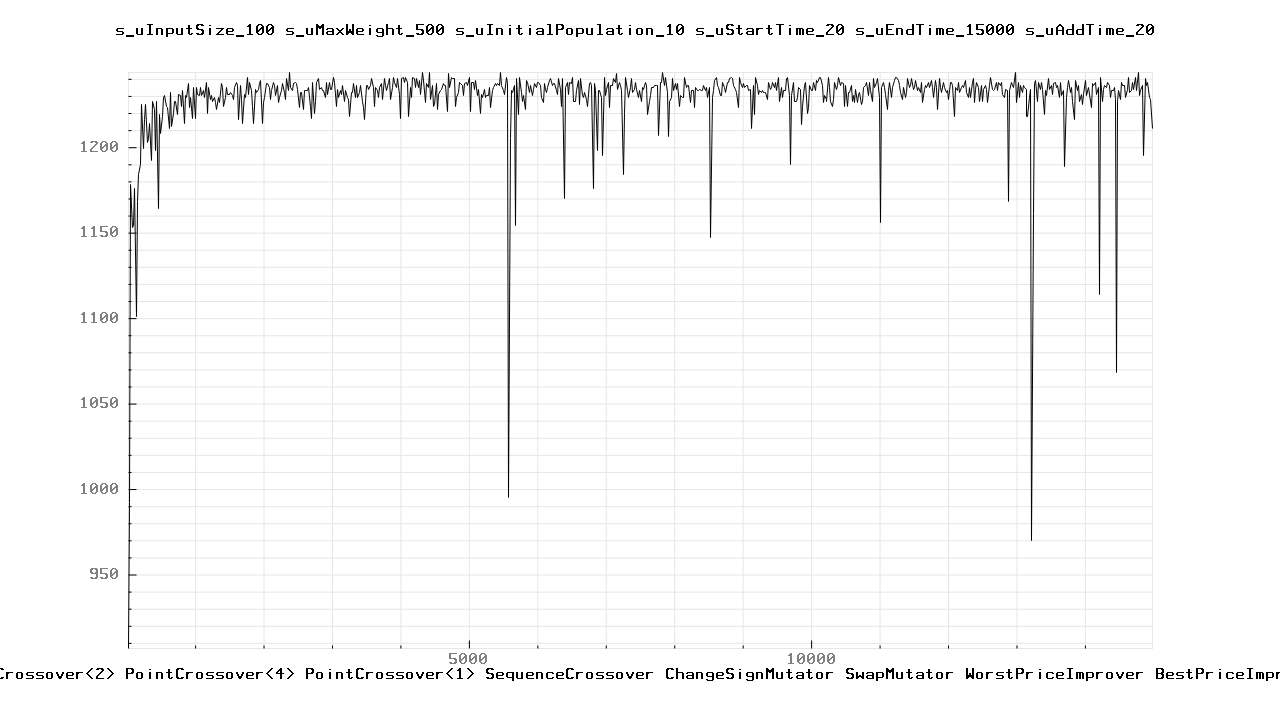

The table this chart was drawn from, first rows:
20.000000	907.000000
40	992
60	1178
80	1153
100	1154
120	1176
140	1101
160	1168
180	1184
200	1190
220	1225
240	1199
260	1216
280	1225
300	1203
320	1205
340	1214
360	1192
380	1227
400	1222
420	1198
440	1227
460	1164
480	1219
500	1208
520	1218
540	1229
560	1230
580	1224
600	1223
620	1211
640	1232
660	1212
680	1220
700	1227
720	1227
740	1219
760	1231
780	1230
800	1224
820	1233
840	1214
860	1230
880	1229
900	1237
920	1223
940	1229
960	1217
980	1235
1000	1217
1020	1235
1040	1231
1060	1230
1080	1235
1100	1230
1120	1233
1140	1229
1160	1238
1180	1220
1200	1235
1220	1228
... 695 more rows
